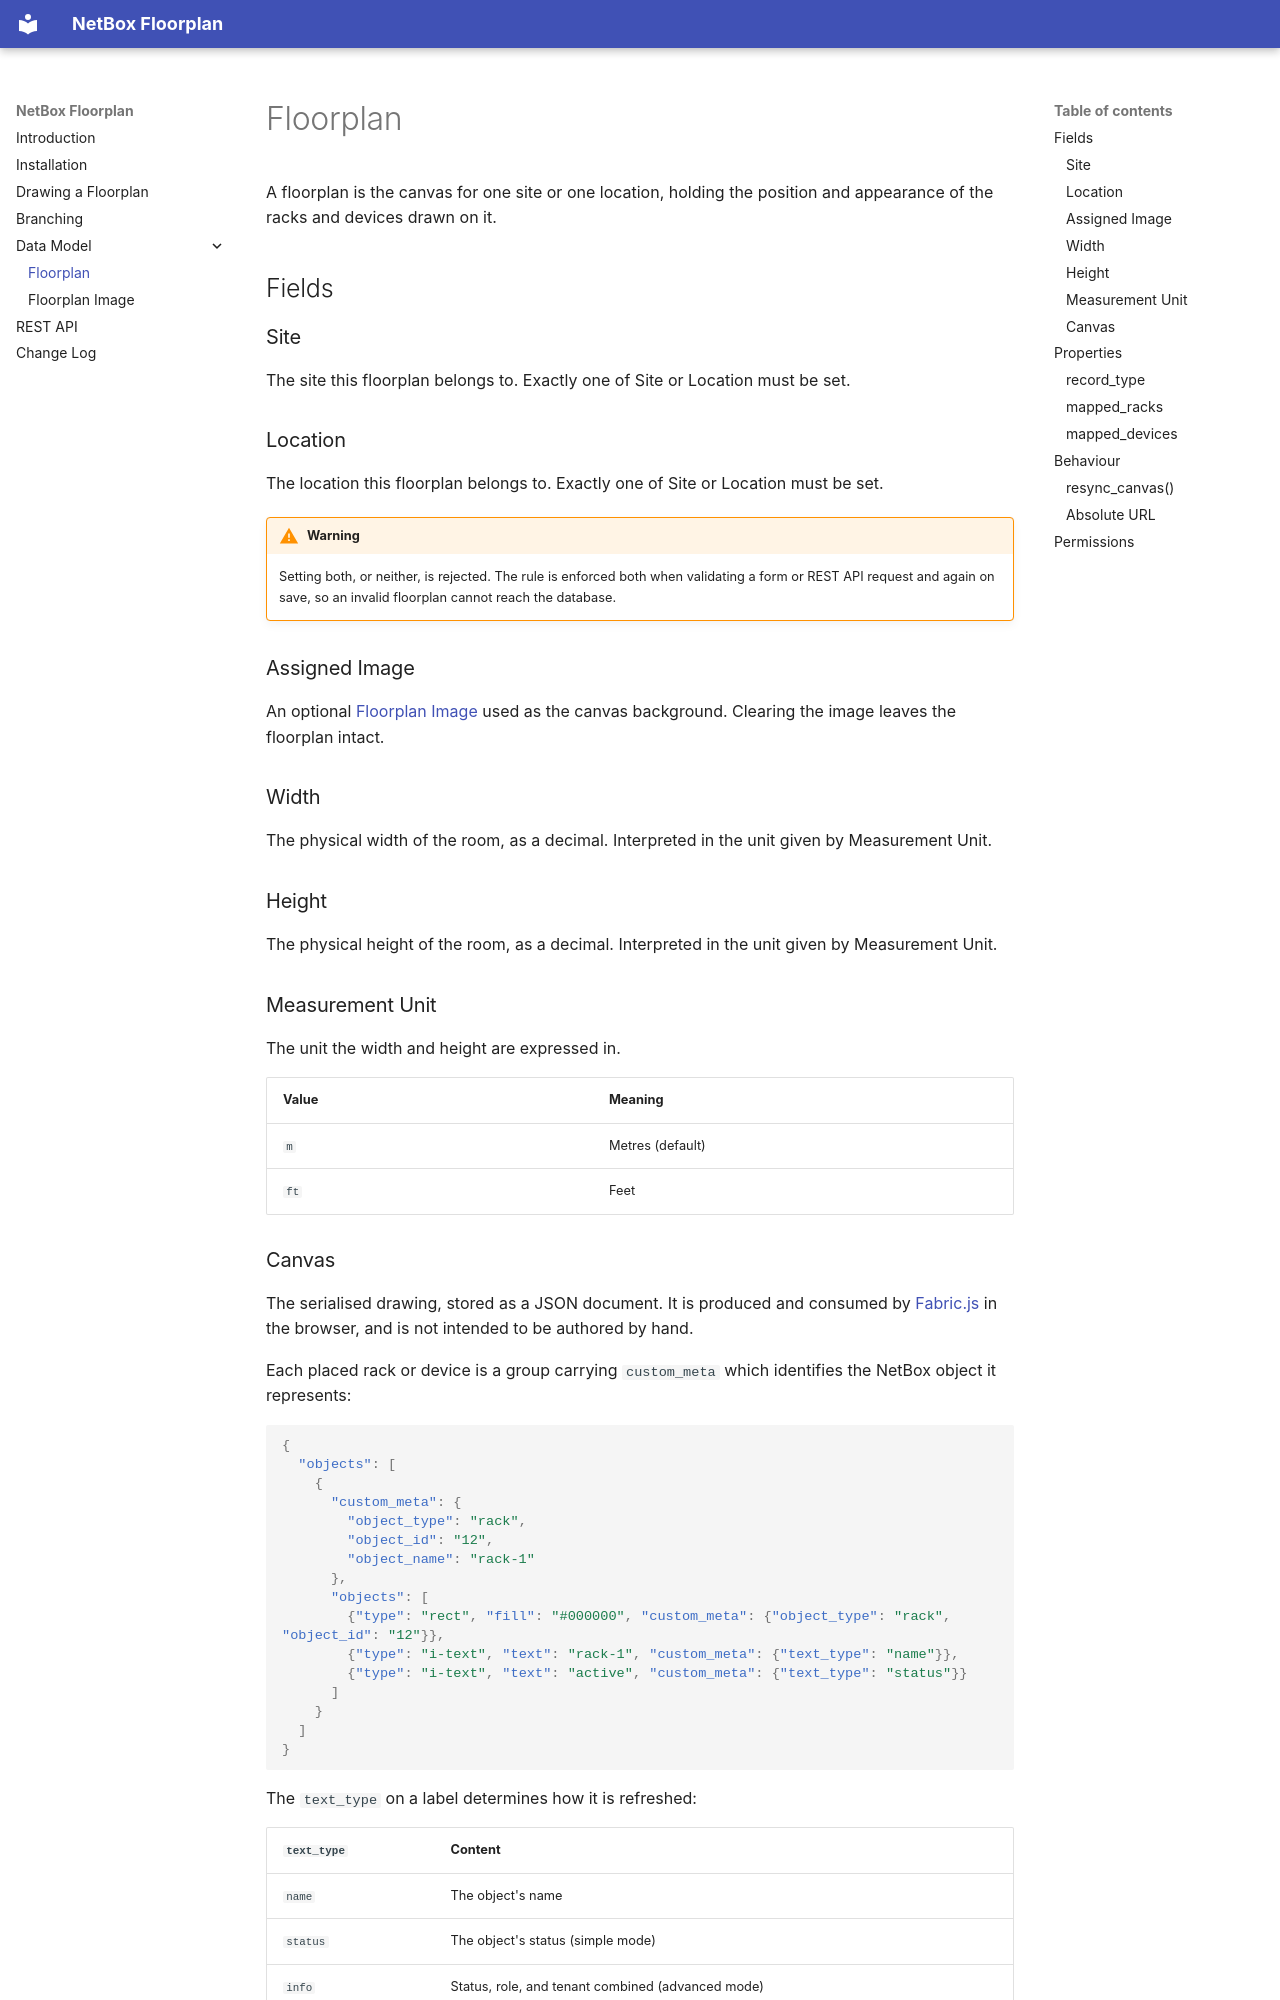

repository: netbox-community/netbox-floorplan-plugin · page: models/floorplan/index.html · generator: mkdocs

# Floorplan

A floorplan is the canvas for one site or one location, holding the position and appearance of the racks and devices drawn on it.

## Fields

### Site

The site this floorplan belongs to. Exactly one of Site or Location must be set.

### Location

The location this floorplan belongs to. Exactly one of Site or Location must be set.

!!! warning
    Setting both, or neither, is rejected. The rule is enforced both when validating a form or REST API request and again on save, so an invalid floorplan cannot reach the database.

### Assigned Image

An optional [Floorplan Image](floorplanimage.md) used as the canvas background. Clearing the image leaves the floorplan intact.

### Width

The physical width of the room, as a decimal. Interpreted in the unit given by Measurement Unit.

### Height

The physical height of the room, as a decimal. Interpreted in the unit given by Measurement Unit.

### Measurement Unit

The unit the width and height are expressed in.

| Value | Meaning |
|---|---|
| `m` | Metres (default) |
| `ft` | Feet |
